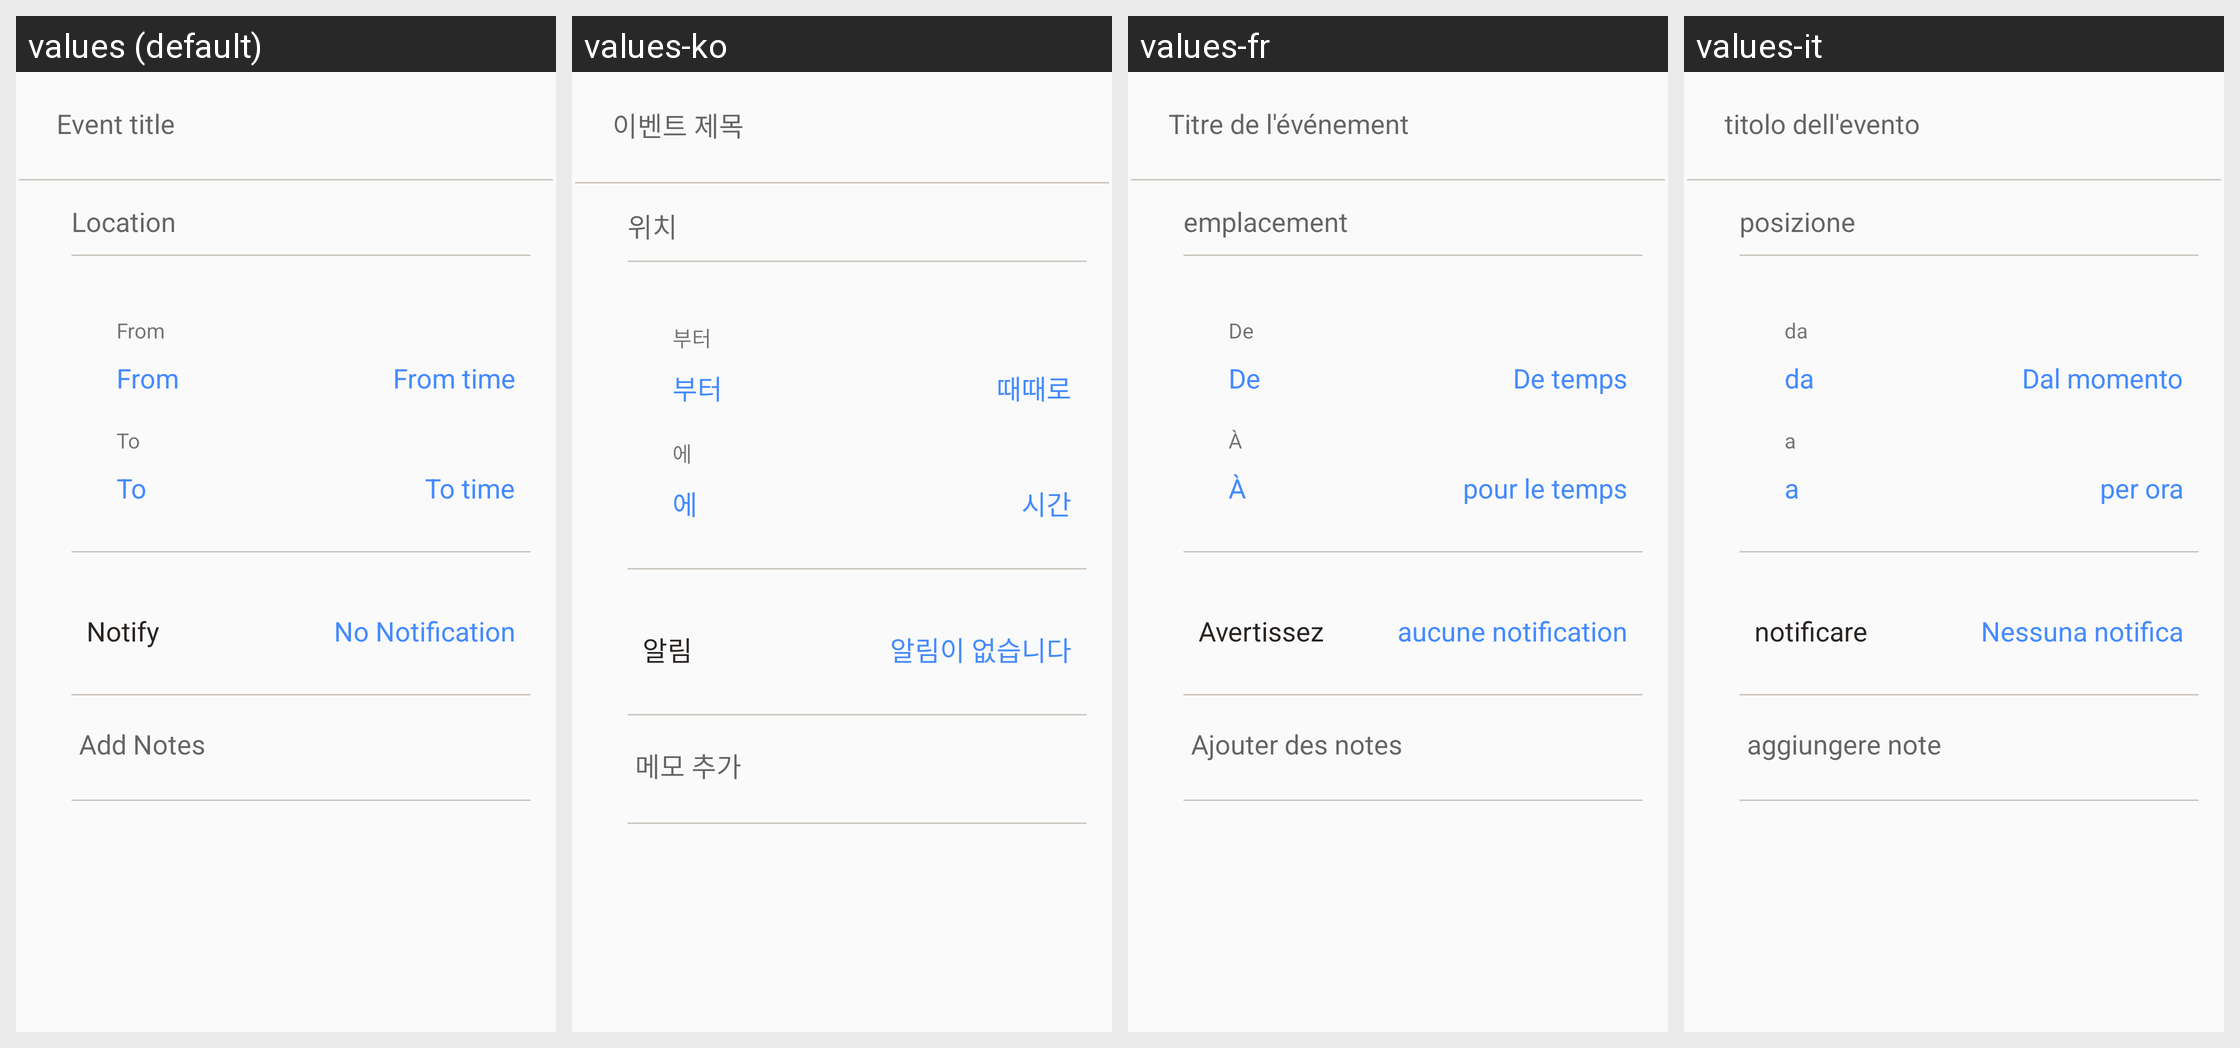

Here is an Android app screen in its default locale and in the app's own translations. Write out the translated-string differences for the strings that appear on this screen.
Android screen res/layout/content_add__event.xml rendered under 4 locales, left to right: values (default), values-ko, values-fr, values-it. Device: Nexus 5 (rendered at 1080×1920; each locale shown at half size, 540×960, under a caption strip naming it); theme AppTheme.
Strings drawn on this screen, with the default value and each locale's value (text and hints the layout hard-codes, and strings that could not be matched under every locale, appear in the picture but are not listed):

eventtitle
  values: Event title
  values-ko: 이벤트 제목
  values-fr: Titre de l'événement
  values-it: titolo dell'evento

location
  values: Location
  values-ko: 위치
  values-fr: emplacement
  values-it: posizione

from
  values: From
  values-ko: 부터
  values-fr: De
  values-it: da

fromtime
  values: From time
  values-ko: 때때로
  values-fr: De temps
  values-it: Dal momento

to
  values: To
  values-ko: 에
  values-fr: À
  values-it: a

totime
  values: To time
  values-ko: 시간
  values-fr: pour le temps
  values-it: per ora

notify
  values: Notify
  values-ko: 알림
  values-fr: Avertissez
  values-it: notificare

anotif
  values: No Notification
  values-ko: 알림이 없습니다
  values-fr: aucune notification
  values-it: Nessuna notifica

notes
  values: Add Notes
  values-ko: 메모 추가
  values-fr: Ajouter des notes
  values-it: aggiungere note
